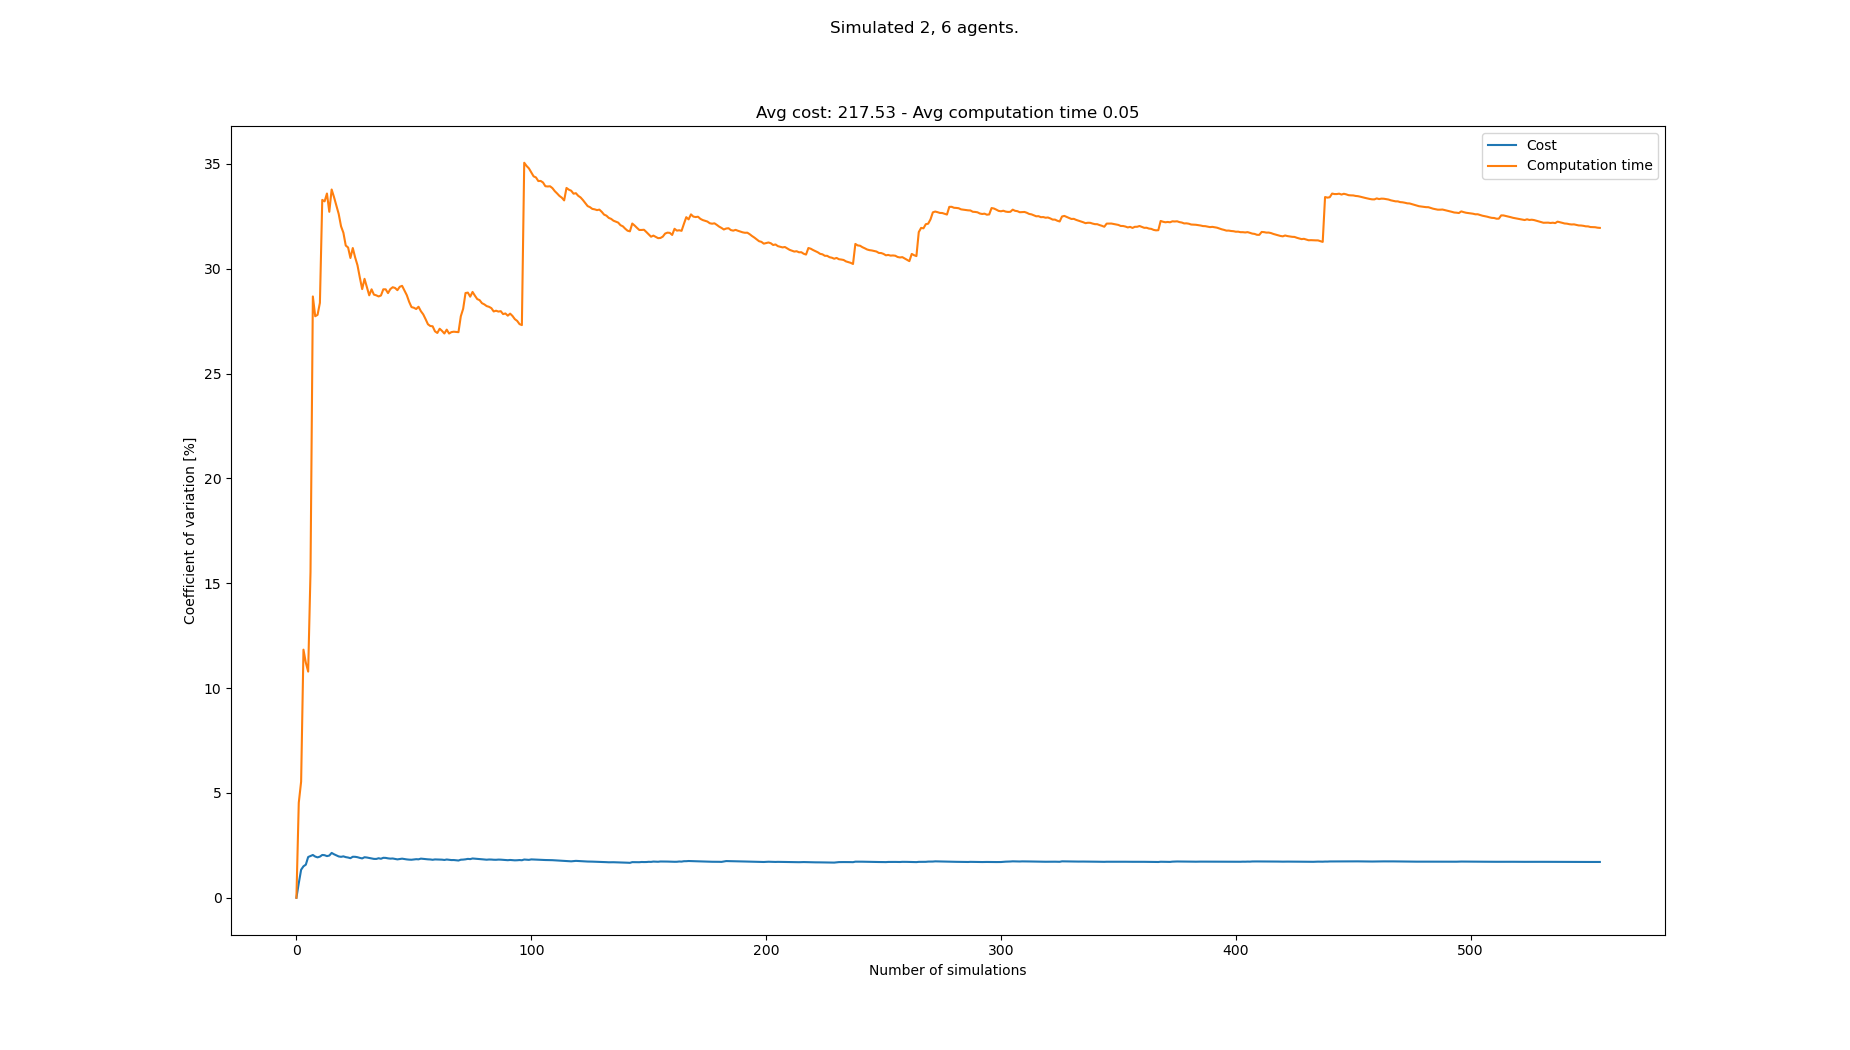

Data behind this chart, as committed beside it:
starts, goals, Cost, Cost_var, Cost_mean, Cost_std, Computation time, Computation time_var, Computation time_mean, Computation time_std
[(4, 0), (2, 0), (1, 21), (7, 21), (8, 2…, [(8, 21), (4, 21), (0, 0), (7, 0), (4, 0…, 215, 0.0, 215.0, 0.0, 0.03951, 0.0, 0.03951, 0.0
[(0, 0), (6, 0), (4, 21), (0, 21), (7, 2…, [(4, 21), (7, 21), (7, 0), (0, 0), (1, 0…, 218, 0.6928, 216.5, 1.5, 0.04326, 4.53, 0.04139, 0.001875
[(4, 0), (1, 0), (5, 21), (4, 21), (6, 2…, [(7, 21), (2, 21), (5, 0), (1, 0), (7, 0…, 211, 1.336, 214.7, 2.867, 0.03795, 5.536, 0.04024, 0.002228
[(7, 0), (2, 0), (3, 21), (5, 21), (8, 2…, [(3, 21), (0, 21), (7, 0), (1, 0), (8, 0…, 210, 1.5, 213.5, 3.202, 0.03089, 11.83, 0.03791, 0.004485
[(4, 0), (3, 0), (0, 21), (4, 21), (2, 2…, [(6, 21), (5, 21), (6, 0), (2, 0), (5, 0…, 218, 1.578, 214.4, 3.382, 0.04207, 11.21, 0.03874, 0.004344
[(3, 0), (6, 0), (5, 21), (0, 21), (8, 2…, [(0, 21), (2, 21), (4, 0), (8, 0), (1, 0…, 222, 1.943, 215.7, 4.19, 0.04286, 10.79, 0.03943, 0.004253
[(1, 0), (6, 0), (6, 21), (4, 21), (8, 2…, [(1, 21), (4, 21), (7, 0), (2, 0), (3, 0…, 221, 1.989, 216.4, 4.305, 0.05404, 15.54, 0.04151, 0.006453
[(5, 0), (0, 0), (1, 21), (7, 21), (6, 2…, [(5, 21), (3, 21), (3, 0), (6, 0), (4, 0…, 222, 2.039, 217.1, 4.428, 0.07692, 28.68, 0.04594, 0.01317
[(0, 0), (2, 0), (0, 21), (3, 21), (1, 2…, [(4, 21), (5, 21), (0, 0), (4, 0), (1, 0…, 220, 1.964, 217.4, 4.272, 0.05988, 27.74, 0.04749, 0.01317
[(4, 0), (3, 0), (5, 21), (1, 21), (6, 2…, [(2, 21), (8, 21), (7, 0), (0, 0), (2, 0…, 214, 1.926, 217.1, 4.182, 0.03675, 27.8, 0.04641, 0.0129
[(7, 0), (4, 0), (2, 21), (0, 21), (6, 2…, [(3, 21), (4, 21), (3, 0), (4, 0), (0, 0…, 212, 1.961, 216.6, 4.248, 0.03363, 28.37, 0.04525, 0.01284
[(1, 0), (4, 0), (4, 21), (5, 21), (8, 2…, [(7, 21), (3, 21), (8, 0), (2, 0), (4, 0…, 223, 2.041, 217.2, 4.432, 0.0829, 33.28, 0.04839, 0.01611
[(3, 0), (2, 0), (3, 21), (7, 21), (6, 2…, [(3, 21), (4, 21), (0, 0), (2, 0), (7, 0…, 213, 2.029, 216.8, 4.4, 0.03684, 33.21, 0.0475, 0.01578
[(3, 0), (2, 0), (6, 21), (0, 21), (7, 2…, [(6, 21), (5, 21), (2, 0), (3, 0), (6, 0…, 214, 1.986, 216.6, 4.303, 0.03357, 33.59, 0.04651, 0.01562
[(6, 0), (4, 0), (2, 21), (1, 21), (4, 2…, [(3, 21), (1, 21), (6, 0), (1, 0), (5, 0…, 222, 2.012, 217.0, 4.367, 0.06135, 32.72, 0.0475, 0.01554
[(0, 0), (8, 0), (6, 21), (7, 21), (2, 2…, [(3, 21), (1, 21), (2, 0), (6, 0), (7, 0…, 225, 2.138, 217.5, 4.65, 0.07715, 33.78, 0.04935, 0.01667
[(5, 0), (0, 0), (4, 21), (7, 21), (6, 2…, [(2, 21), (8, 21), (0, 0), (7, 0), (3, 0…, 218, 2.075, 217.5, 4.513, 0.04025, 33.42, 0.04881, 0.01631
[(7, 0), (3, 0), (5, 21), (4, 21), (8, 2…, [(7, 21), (4, 21), (6, 0), (2, 0), (0, 0…, 216, 2.023, 217.4, 4.4, 0.04059, 33.02, 0.04836, 0.01597
[(5, 0), (8, 0), (6, 21), (2, 21), (0, 2…, [(1, 21), (5, 21), (4, 0), (1, 0), (8, 0…, 217, 1.97, 217.4, 4.284, 0.04054, 32.61, 0.04795, 0.01564
[(7, 0), (5, 0), (1, 21), (6, 21), (2, 2…, [(1, 21), (0, 21), (6, 0), (0, 0), (4, 0…, 221, 1.952, 217.6, 4.247, 0.04313, 32.02, 0.0477, 0.01528
[(1, 0), (6, 0), (4, 21), (7, 21), (1, 2…, [(2, 21), (4, 21), (2, 0), (8, 0), (6, 0…, 223, 1.974, 217.9, 4.302, 0.06594, 31.72, 0.04857, 0.01541
[(5, 0), (7, 0), (7, 21), (0, 21), (4, 2…, [(1, 21), (5, 21), (3, 0), (6, 0), (1, 0…, 216, 1.938, 217.8, 4.22, 0.04547, 31.11, 0.04843, 0.01507
[(4, 0), (0, 0), (5, 21), (8, 21), (0, 2…, [(4, 21), (5, 21), (2, 0), (6, 0), (5, 0…, 221, 1.918, 217.9, 4.18, 0.06845, 31.01, 0.0493, 0.01529
[(2, 0), (4, 0), (4, 21), (1, 21), (0, 2…, [(6, 21), (2, 21), (7, 0), (6, 0), (3, 0…, 220, 1.887, 218.0, 4.113, 0.04518, 30.51, 0.04913, 0.01499
[(2, 0), (1, 0), (2, 21), (7, 21), (4, 2…, [(1, 21), (3, 21), (5, 0), (8, 0), (2, 0…, 211, 1.955, 217.7, 4.257, 0.03299, 30.99, 0.04849, 0.01502
[(7, 0), (0, 0), (7, 21), (4, 21), (5, 2…, [(1, 21), (3, 21), (0, 0), (4, 0), (5, 0…, 222, 1.953, 217.9, 4.255, 0.0623, 30.54, 0.04902, 0.01497
[(2, 0), (5, 0), (7, 21), (3, 21), (1, 2…, [(7, 21), (3, 21), (5, 0), (7, 0), (3, 0…, 215, 1.933, 217.8, 4.211, 0.04359, 30.17, 0.04882, 0.01473
[(5, 0), (2, 0), (7, 21), (0, 21), (5, 2…, [(4, 21), (1, 21), (7, 0), (8, 0), (3, 0…, 219, 1.901, 217.8, 4.141, 0.05204, 29.58, 0.04893, 0.01447
[(6, 0), (3, 0), (6, 21), (0, 21), (2, 2…, [(6, 21), (7, 21), (4, 0), (3, 0), (6, 0…, 220, 1.876, 217.9, 4.088, 0.05487, 29.03, 0.04914, 0.01426
[(3, 0), (7, 0), (2, 21), (5, 21), (3, 2…, [(1, 21), (7, 21), (3, 0), (8, 0), (4, 0…, 211, 1.932, 217.7, 4.206, 0.03244, 29.52, 0.04858, 0.01434
[(7, 0), (4, 0), (7, 21), (2, 21), (1, 2…, [(6, 21), (3, 21), (2, 0), (7, 0), (0, 0…, 221, 1.919, 217.8, 4.179, 0.04542, 29.12, 0.04848, 0.01412
[(6, 0), (0, 0), (5, 21), (1, 21), (6, 2…, [(4, 21), (8, 21), (2, 0), (3, 0), (8, 0…, 220, 1.897, 217.8, 4.132, 0.04572, 28.73, 0.04839, 0.0139
[(5, 0), (6, 0), (6, 21), (8, 21), (0, 2…, [(1, 21), (5, 21), (4, 0), (8, 0), (7, 0…, 216, 1.874, 217.8, 4.081, 0.0339, 29.02, 0.04795, 0.01392
[(1, 0), (2, 0), (8, 21), (3, 21), (2, 2…, [(3, 21), (5, 21), (7, 0), (2, 0), (6, 0…, 220, 1.853, 217.9, 4.038, 0.062, 28.77, 0.04836, 0.01391
[(1, 0), (6, 0), (1, 21), (3, 21), (7, 2…, [(0, 21), (8, 21), (5, 0), (7, 0), (4, 0…, 214, 1.851, 217.7, 4.031, 0.03835, 28.73, 0.04808, 0.01381
[(5, 0), (2, 0), (5, 21), (4, 21), (6, 2…, [(4, 21), (0, 21), (5, 0), (3, 0), (2, 0…, 224, 1.884, 217.9, 4.105, 0.06584, 28.68, 0.04857, 0.01393
[(8, 0), (3, 0), (8, 21), (6, 21), (5, 2…, [(1, 21), (6, 21), (0, 0), (1, 0), (7, 0…, 217, 1.86, 217.9, 4.052, 0.0372, 28.72, 0.04826, 0.01386
[(3, 0), (4, 0), (6, 21), (7, 21), (4, 2…, [(4, 21), (1, 21), (7, 0), (8, 0), (3, 0…, 211, 1.905, 217.7, 4.148, 0.0332, 29.02, 0.04787, 0.01389
[(7, 0), (1, 0), (5, 21), (2, 21), (1, 2…, [(4, 21), (3, 21), (3, 0), (1, 0), (5, 0…, 214, 1.901, 217.6, 4.136, 0.03734, 29.02, 0.0476, 0.01381
[(8, 0), (5, 0), (1, 21), (2, 21), (5, 2…, [(3, 21), (8, 21), (7, 0), (6, 0), (2, 0…, 219, 1.879, 217.7, 4.09, 0.0409, 28.84, 0.04743, 0.01368
[(8, 0), (0, 0), (8, 21), (2, 21), (7, 2…, [(5, 21), (3, 21), (3, 0), (5, 0), (7, 0…, 215, 1.866, 217.6, 4.06, 0.03381, 29.03, 0.0471, 0.01367
[(0, 0), (7, 0), (6, 21), (2, 21), (3, 2…, [(3, 21), (2, 21), (6, 0), (5, 0), (2, 0…, 213, 1.872, 217.5, 4.072, 0.03515, 29.12, 0.04681, 0.01363
[(4, 0), (0, 0), (3, 21), (5, 21), (4, 2…, [(3, 21), (5, 21), (4, 0), (7, 0), (6, 0…, 218, 1.851, 217.5, 4.025, 0.06457, 29.08, 0.04723, 0.01374
[(0, 0), (2, 0), (5, 21), (3, 21), (1, 2…, [(0, 21), (7, 21), (0, 0), (5, 0), (6, 0…, 217, 1.83, 217.5, 3.98, 0.03911, 28.98, 0.04704, 0.01363
[(7, 0), (0, 0), (4, 21), (8, 21), (1, 2…, [(5, 21), (0, 21), (7, 0), (0, 0), (1, 0…, 212, 1.848, 217.4, 4.017, 0.03372, 29.14, 0.04675, 0.01362
[(2, 0), (4, 0), (8, 21), (6, 21), (4, 2…, [(1, 21), (8, 21), (8, 0), (4, 0), (7, 0…, 212, 1.864, 217.2, 4.05, 0.03555, 29.18, 0.0465, 0.01357
[(1, 0), (2, 0), (7, 21), (4, 21), (6, 2…, [(4, 21), (5, 21), (0, 0), (6, 0), (8, 0…, 217, 1.844, 217.2, 4.006, 0.04215, 28.96, 0.04641, 0.01344
[(0, 0), (2, 0), (7, 21), (5, 21), (2, 2…, [(8, 21), (5, 21), (2, 0), (0, 0), (3, 0…, 219, 1.828, 217.3, 3.973, 0.04227, 28.74, 0.04632, 0.01331
[(0, 0), (1, 0), (2, 21), (0, 21), (4, 2…, [(3, 21), (6, 21), (7, 0), (6, 0), (1, 0…, 220, 1.818, 217.3, 3.951, 0.0509, 28.42, 0.04642, 0.01319
[(1, 0), (3, 0), (5, 21), (7, 21), (1, 2…, [(1, 21), (4, 21), (7, 0), (1, 0), (3, 0…, 214, 1.813, 217.3, 3.939, 0.04421, 28.17, 0.04637, 0.01306
[(4, 0), (7, 0), (0, 21), (4, 21), (3, 2…, [(0, 21), (7, 21), (3, 0), (8, 0), (1, 0…, 212, 1.827, 217.2, 3.967, 0.03713, 28.14, 0.04619, 0.013
[(3, 0), (7, 0), (1, 21), (7, 21), (8, 2…, [(0, 21), (6, 21), (6, 0), (4, 0), (7, 0…, 212, 1.839, 217.1, 3.992, 0.03777, 28.08, 0.04603, 0.01292
[(7, 0), (3, 0), (4, 21), (8, 21), (5, 2…, [(4, 21), (8, 21), (1, 0), (5, 0), (4, 0…, 214, 1.832, 217.0, 3.976, 0.0338, 28.19, 0.0458, 0.01291
[(2, 0), (6, 0), (4, 21), (3, 21), (2, 2…, [(8, 21), (7, 21), (5, 0), (3, 0), (8, 0…, 224, 1.866, 217.1, 4.051, 0.05623, 27.98, 0.04599, 0.01287
[(3, 0), (4, 0), (5, 21), (7, 21), (6, 2…, [(8, 21), (1, 21), (3, 0), (7, 0), (6, 0…, 215, 1.854, 217.1, 4.024, 0.04059, 27.82, 0.04589, 0.01277
[(6, 0), (3, 0), (4, 21), (0, 21), (6, 2…, [(5, 21), (1, 21), (8, 0), (3, 0), (4, 0…, 220, 1.845, 217.1, 4.006, 0.04427, 27.6, 0.04587, 0.01266
[(0, 0), (5, 0), (0, 21), (1, 21), (2, 2…, [(8, 21), (6, 21), (3, 0), (2, 0), (8, 0…, 219, 1.832, 217.2, 3.979, 0.04584, 27.35, 0.04587, 0.01255
[(8, 0), (2, 0), (6, 21), (8, 21), (5, 2…, [(3, 21), (4, 21), (6, 0), (5, 0), (7, 0…, 214, 1.826, 217.1, 3.966, 0.03861, 27.27, 0.04574, 0.01247
[(1, 0), (2, 0), (3, 21), (7, 21), (0, 2…, [(2, 21), (8, 21), (8, 0), (1, 0), (5, 0…, 217, 1.811, 217.1, 3.932, 0.03648, 27.26, 0.04558, 0.01242
[(6, 0), (8, 0), (6, 21), (7, 21), (4, 2…, [(6, 21), (8, 21), (8, 0), (0, 0), (5, 0…, 223, 1.828, 217.2, 3.971, 0.04725, 27.02, 0.04561, 0.01232
... 483 more rows
